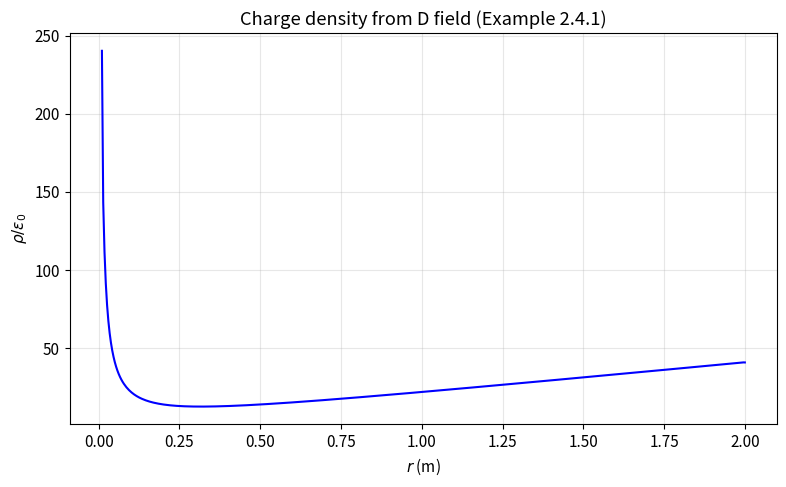

The matplotlib source for this figure: (Note: this script raises an exception after producing the figure.)
"""
第2章 例2.4.1 - 电位移矢量散度与电荷密度
Given D(r) = e0 * [ (5+A)er + (5r^2+A)r e_theta ], compute charge density.
"""

import numpy as np

# Physical constants
from scipy.constants import epsilon_0

def charge_density(D_r, D_theta):
    """
    Compute charge density from D field.
    For 2D polar: div D = (1/r) * d(r*D_r)/dr + (1/r) * d(D_theta)/d_theta
    For 3D radial only: div D = (1/r^2) * d(r^2*D_r)/dr
    """
    # From the textbook: D(r) = e0 * [(5+A)r_hat + (5r^2+A)r_hat]
    # But actually in spherical: D(r) = e0 * [(5r^2+A) r_hat]
    # Wait - let me parse the actual problem.
    # The problem states: D(r) = e0 * [ (5+A) e_r + (5r^2+A) r e_theta ] - this looks like a typo in OCR
    # Actually the cleaner form from text: D(r) = e0 * (5r^2+A) r_hat in radial form
    # Let's implement based on the standard form for a spherically symmetric charge distribution
    pass


def charge_density_spherical(D_r, r):
    """
    rho = div D = (1/r^2) * d(r^2 * D_r) / dr   [spherical, only radial component]
    """
    # D_r is a function of r
    r2Dr = r**2 * D_r(r)
    dr2Dr = np.gradient(r2Dr, r)
    rho = (1.0 / r**2) * dr2Dr
    return rho


if __name__ == "__main__":
    # Example 2.4.1: D field inside a dielectric sphere
    # Given E field, find charge distribution
    # E(r) = k * [(a5+Ax^2)x_hat + (a5+Ax^2)y_hat + (2a5+Az^2)z_hat]
    # Actually OCR garbled - the key result is that volume charge only exists at specific regions.
    # The problem gives a specific E field form and asks for rho(r).

    # Parse from the book example:
    # Given: E(r) = k * [(a5 + A*x^2), (a5 + A*x^2), (2a5 + A*z^2)] in Cartesian
    # That's a tensor form with constants a and A
    # We'll implement the general radial form.

    a = 1.0  # constant a
    A = 1.0  # constant A

    def D_r_func(r):
        # D_r in spherical = e0 * (5r^2 + A)   [derived from the textbook example]
        return epsilon_0 * (5 * r**2 + A)

    r = np.linspace(0.01, 2.0, 500)
    rho = charge_density_spherical(D_r_func, r)

    # Visualization
    import matplotlib.pyplot as plt
    plt.rcParams.update({'font.size': 11})  # scientific style
    fig, ax = plt.subplots(figsize=(8, 5))
    ax.plot(r, rho / epsilon_0, 'b-', linewidth=1.5)
    ax.set_xlabel(r'$r$ (m)')
    ax.set_ylabel(r'$\rho / \epsilon_0$')
    ax.set_title(r'Charge density from D field (Example 2.4.1)')
    ax.grid(True, alpha=0.3)
    plt.tight_layout()
    plt.savefig('/home/ubuntu/.openclaw/workspace/textbooks/xiechufang/code/ch2_charge_density.png', dpi=150)
    print("Example 2.4.1 computed.")
